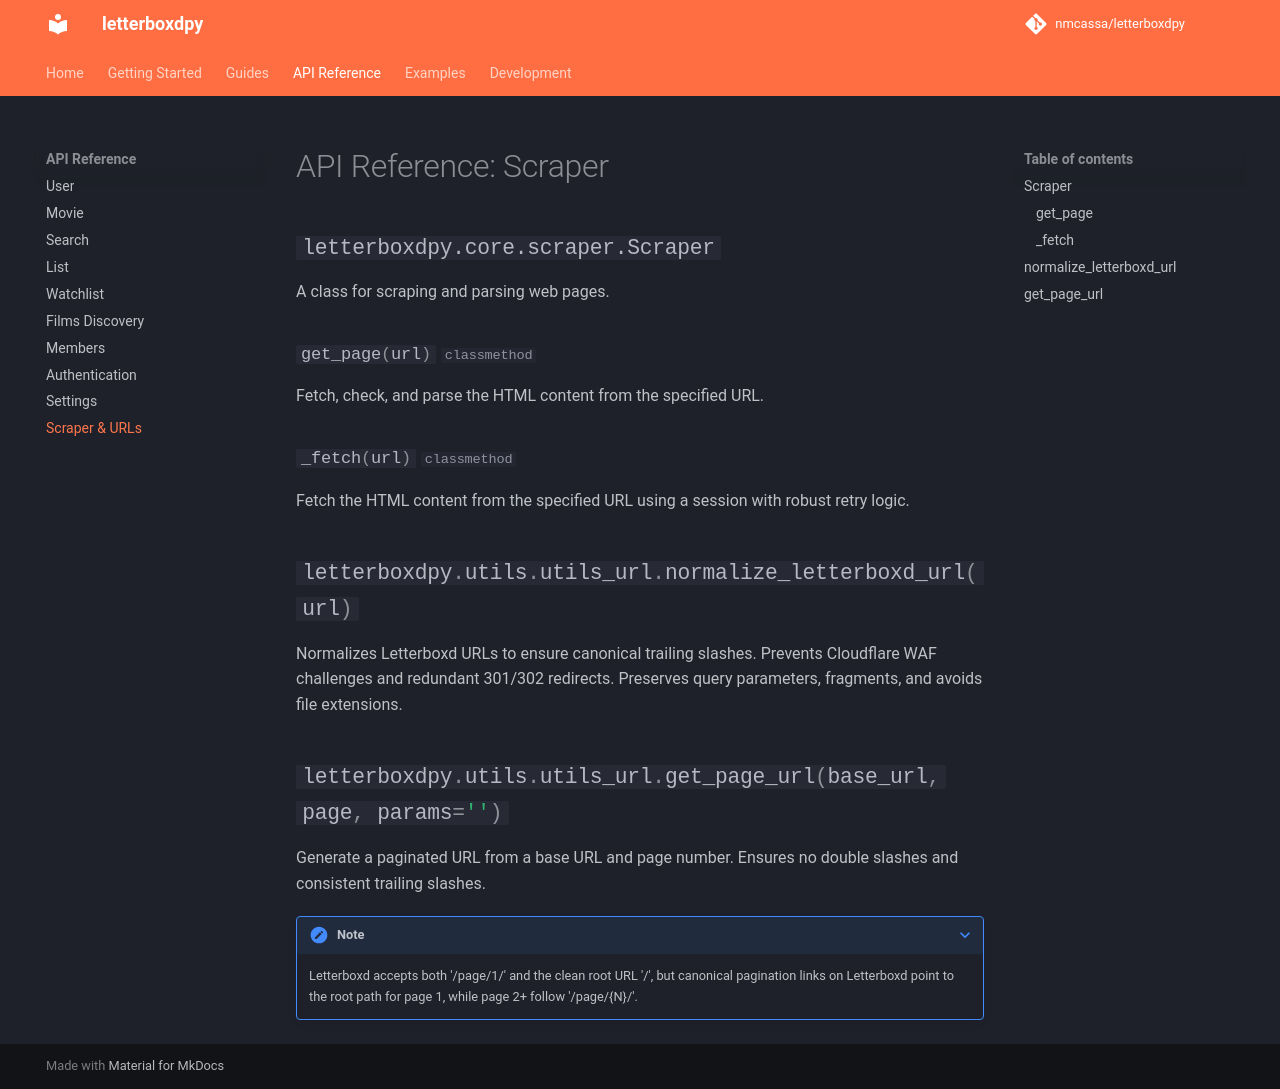

repository: nmcassa/letterboxdpy · page: api/scraper/index.html · generator: mkdocs

# API Reference: Scraper

::: letterboxdpy.core.scraper.Scraper
    options:
      show_root_heading: true
      show_source: false
      members:
        - get_page
        - parse_url
        - _fetch

::: letterboxdpy.utils.utils_url.normalize_letterboxd_url
    options:
      show_root_heading: true
      show_source: false

::: letterboxdpy.utils.utils_url.get_page_url
    options:
      show_root_heading: true
      show_source: false
